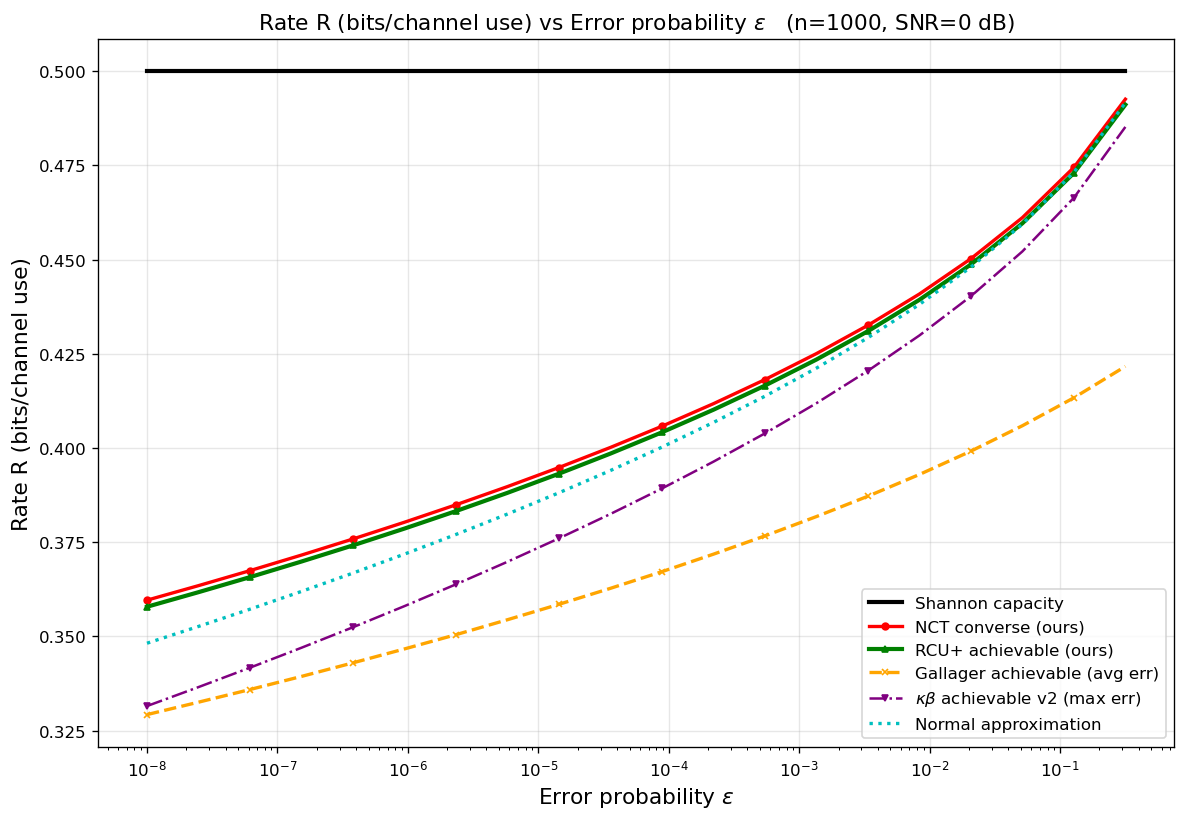

Values plotted in this chart, from the file beside it:
curve, n, snr_db, epsilon, rate_bits
Shannon capacity, 1000, 0, 1e-08, 0.5
Shannon capacity, 1000, 0, 2.48163e-08, 0.5
Shannon capacity, 1000, 0, 6.15848e-08, 0.5
Shannon capacity, 1000, 0, 1.52831e-07, 0.5
Shannon capacity, 1000, 0, 3.79269e-07, 0.5
Shannon capacity, 1000, 0, 9.41205e-07, 0.5
Shannon capacity, 1000, 0, 2.33572e-06, 0.5
Shannon capacity, 1000, 0, 5.79639e-06, 0.5
Shannon capacity, 1000, 0, 1.43845e-05, 0.5
Shannon capacity, 1000, 0, 3.5697e-05, 0.5
Shannon capacity, 1000, 0, 8.85867e-05, 0.5
Shannon capacity, 1000, 0, 0.0002198, 0.5
Shannon capacity, 1000, 0, 0.0005456, 0.5
Shannon capacity, 1000, 0, 0.001354, 0.5
Shannon capacity, 1000, 0, 0.00336, 0.5
Shannon capacity, 1000, 0, 0.008338, 0.5
Shannon capacity, 1000, 0, 0.02069, 0.5
Shannon capacity, 1000, 0, 0.05135, 0.5
Shannon capacity, 1000, 0, 0.1274, 0.5
Shannon capacity, 1000, 0, 0.3162, 0.5
NCT converse (ours), 1000, 0, 1e-08, 0.3596
NCT converse (ours), 1000, 0, 2.48163e-08, 0.3635
NCT converse (ours), 1000, 0, 6.15848e-08, 0.3675
NCT converse (ours), 1000, 0, 1.52831e-07, 0.3716
NCT converse (ours), 1000, 0, 3.79269e-07, 0.3759
NCT converse (ours), 1000, 0, 9.41205e-07, 0.3803
NCT converse (ours), 1000, 0, 2.33572e-06, 0.3849
NCT converse (ours), 1000, 0, 5.79639e-06, 0.3898
NCT converse (ours), 1000, 0, 1.43845e-05, 0.3948
NCT converse (ours), 1000, 0, 3.5697e-05, 0.4002
NCT converse (ours), 1000, 0, 8.85867e-05, 0.4058
NCT converse (ours), 1000, 0, 0.0002198, 0.4118
NCT converse (ours), 1000, 0, 0.0005456, 0.4182
NCT converse (ours), 1000, 0, 0.001354, 0.425
NCT converse (ours), 1000, 0, 0.00336, 0.4326
NCT converse (ours), 1000, 0, 0.008338, 0.4409
NCT converse (ours), 1000, 0, 0.02069, 0.4502
NCT converse (ours), 1000, 0, 0.05135, 0.4611
NCT converse (ours), 1000, 0, 0.1274, 0.4745
NCT converse (ours), 1000, 0, 0.3162, 0.4926
RCU+ achievable (ours), 1000, 0, 1e-08, 0.3579
RCU+ achievable (ours), 1000, 0, 2.48163e-08, 0.3617
RCU+ achievable (ours), 1000, 0, 6.15848e-08, 0.3657
RCU+ achievable (ours), 1000, 0, 1.52831e-07, 0.3699
RCU+ achievable (ours), 1000, 0, 3.79269e-07, 0.3742
RCU+ achievable (ours), 1000, 0, 9.41205e-07, 0.3786
RCU+ achievable (ours), 1000, 0, 2.33572e-06, 0.3833
RCU+ achievable (ours), 1000, 0, 5.79639e-06, 0.3881
RCU+ achievable (ours), 1000, 0, 1.43845e-05, 0.3932
RCU+ achievable (ours), 1000, 0, 3.5697e-05, 0.3985
RCU+ achievable (ours), 1000, 0, 8.85867e-05, 0.4042
RCU+ achievable (ours), 1000, 0, 0.0002198, 0.4102
RCU+ achievable (ours), 1000, 0, 0.0005456, 0.4166
RCU+ achievable (ours), 1000, 0, 0.001354, 0.4235
RCU+ achievable (ours), 1000, 0, 0.00336, 0.431
RCU+ achievable (ours), 1000, 0, 0.008338, 0.4393
RCU+ achievable (ours), 1000, 0, 0.02069, 0.4487
RCU+ achievable (ours), 1000, 0, 0.05135, 0.4596
RCU+ achievable (ours), 1000, 0, 0.1274, 0.473
RCU+ achievable (ours), 1000, 0, 0.3162, 0.4911
... 60 more rows
